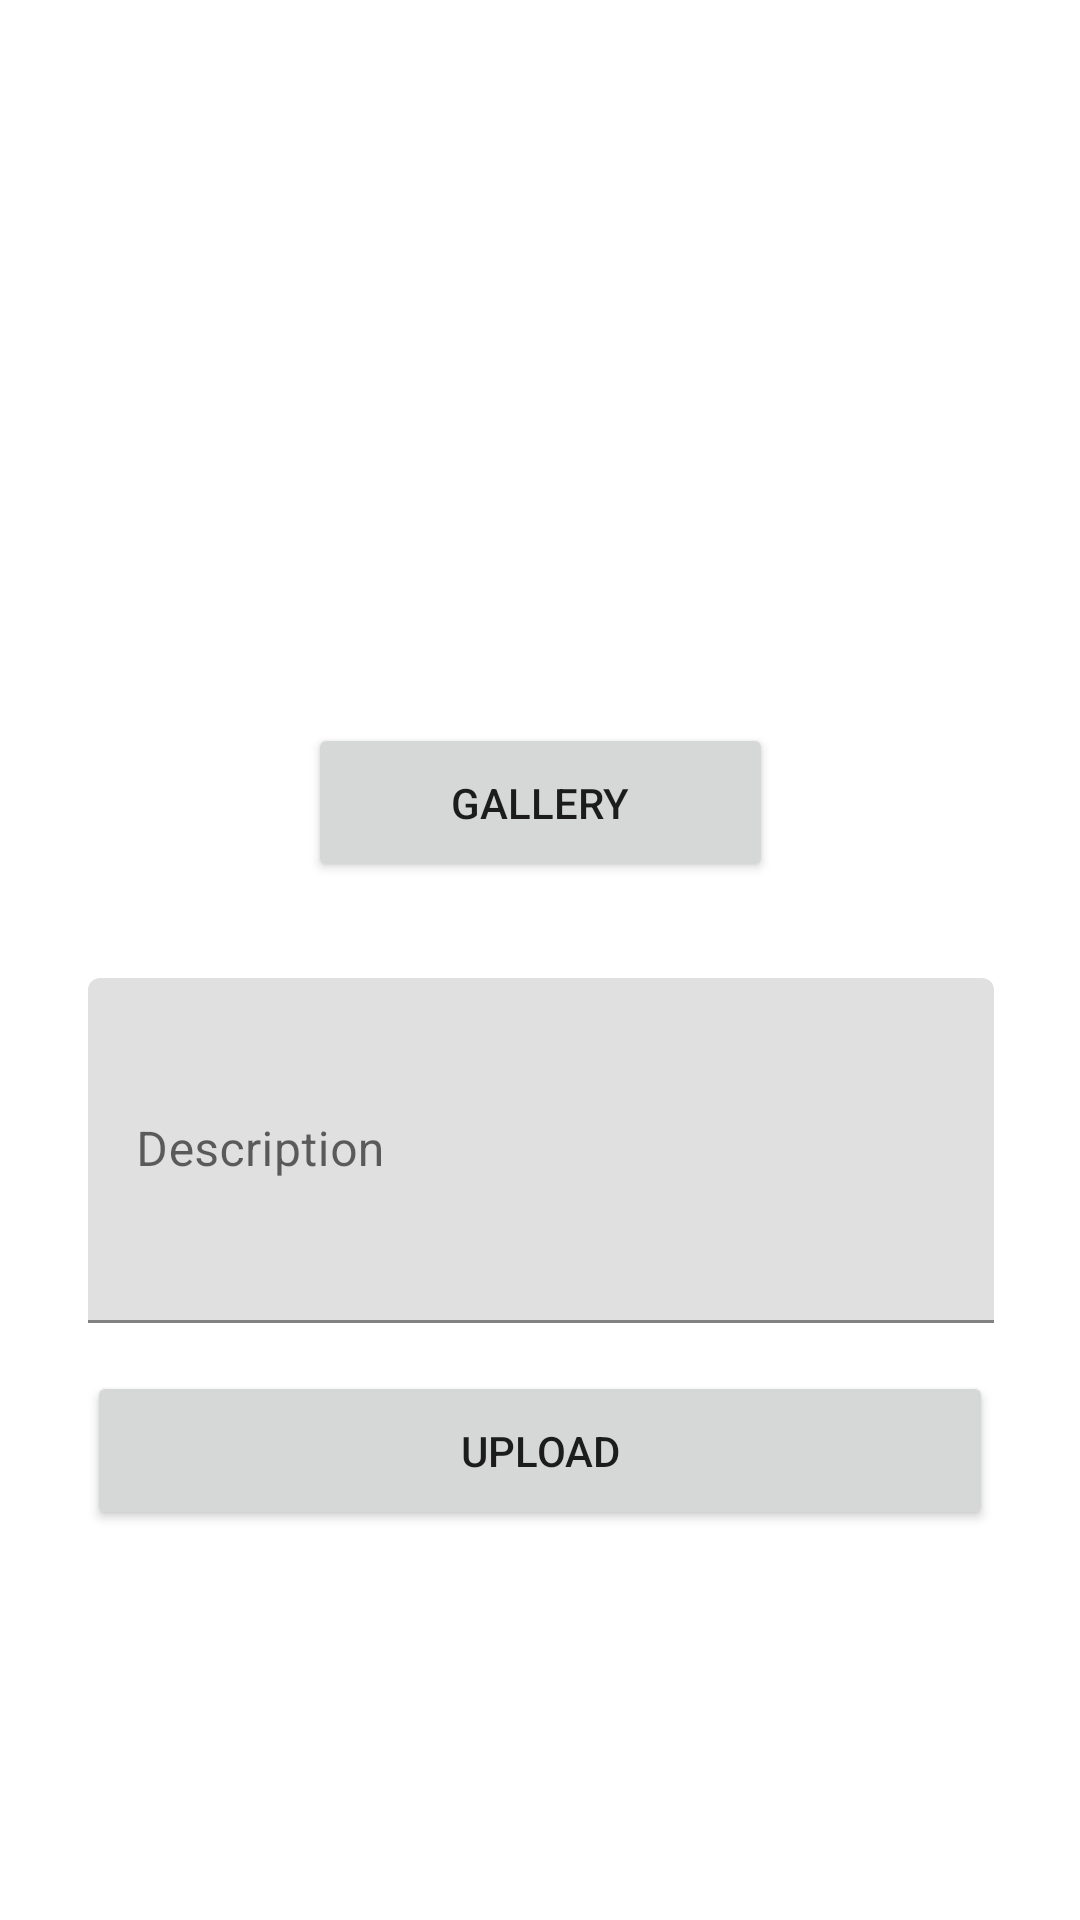

This screen was rendered from an Android layout file. Write that file and the resources it references.
<!-- AndroidManifest.xml: application theme Theme.CurhatanKu -->
<!-- res/layout/activity_add_curhatan.xml -->
<?xml version="1.0" encoding="utf-8"?>
<androidx.constraintlayout.widget.ConstraintLayout xmlns:android="http://schemas.android.com/apk/res/android"
    xmlns:app="http://schemas.android.com/apk/res-auto"
    xmlns:tools="http://schemas.android.com/tools"
    android:layout_width="match_parent"
    android:layout_height="match_parent"
    tools:context=".view.addcurhatan.AddCurhatanActivity">

    <ImageView
        android:id="@+id/iv_gallery"
        android:layout_width="254dp"
        android:layout_height="234dp"
        android:layout_marginTop="4dp"
        app:layout_constraintEnd_toEndOf="parent"
        app:layout_constraintHorizontal_bias="0.5"
        app:layout_constraintStart_toStartOf="parent"
        app:layout_constraintTop_toTopOf="parent"
        app:srcCompat="@drawable/baseline_insert_photo_24"
        tools:ignore="ContentDescription,ImageContrastCheck" />

    <Button
        android:id="@+id/button_gallery"
        android:layout_width="155dp"
        android:layout_height="53dp"
        android:layout_marginTop="3dp"
        android:text="@string/gallery"
        app:layout_constraintEnd_toEndOf="parent"
        app:layout_constraintHorizontal_bias="0.5"
        app:layout_constraintStart_toStartOf="parent"
        app:layout_constraintTop_toBottomOf="@+id/iv_gallery"
        tools:ignore="VisualLintButtonSize" />

    <Button
        android:id="@+id/button_add"
        android:layout_width="302dp"
        android:layout_height="53dp"
        android:layout_marginTop="8dp"
        android:layout_marginBottom="8dp"
        android:text="@string/upload"
        app:layout_constraintBottom_toBottomOf="parent"
        app:layout_constraintEnd_toEndOf="parent"
        app:layout_constraintHorizontal_bias="0.5"
        app:layout_constraintStart_toStartOf="parent"
        app:layout_constraintTop_toBottomOf="@+id/textInputLayout"
        app:layout_constraintVertical_bias="0.061"
        tools:ignore="VisualLintButtonSize" />

    <com.google.android.material.textfield.TextInputLayout
        android:id="@+id/textInputLayout"
        android:layout_width="wrap_content"
        android:layout_height="wrap_content"
        android:layout_marginTop="32dp"
        app:layout_constraintEnd_toEndOf="@+id/button_gallery"
        app:layout_constraintStart_toStartOf="@+id/button_gallery"
        app:layout_constraintTop_toBottomOf="@+id/button_gallery">

        <com.google.android.material.textfield.TextInputEditText
            android:id="@+id/ed_add_description"
            android:layout_width="302dp"
            android:layout_height="115dp"
            android:hint="@string/description_hint"
            android:textColorHint="#616161"
            tools:ignore="TextContrastCheck" />
    </com.google.android.material.textfield.TextInputLayout>

</androidx.constraintlayout.widget.ConstraintLayout>
<!-- resources referenced by this layout -->
<resources>
  <string name="description_hint">Description</string>
  <string name="gallery">Gallery</string>
  <string name="upload">Upload</string>
  <style name="Theme.CurhatanKu" parent="Theme.MaterialComponents.DayNight.DarkActionBar">
          
          <item name="colorPrimary">@color/custom_green</item>
          <item name="colorPrimaryVariant">@color/custom_green</item>
          <item name="colorOnPrimary">@color/white</item>
          
          <item name="colorSecondary">@color/teal_200</item>
          <item name="colorSecondaryVariant">@color/teal_700</item>
          <item name="colorOnSecondary">@color/black</item>
          
          <item name="android:statusBarColor">?attr/colorPrimaryVariant</item>
          
      </style>
  <color name="custom_green">#3C6255</color>
  <color name="white">#FFFFFFFF</color>
  <color name="teal_200">#FF03DAC5</color>
  <color name="teal_700">#FF018786</color>
  <color name="black">#FF000000</color>
</resources>
